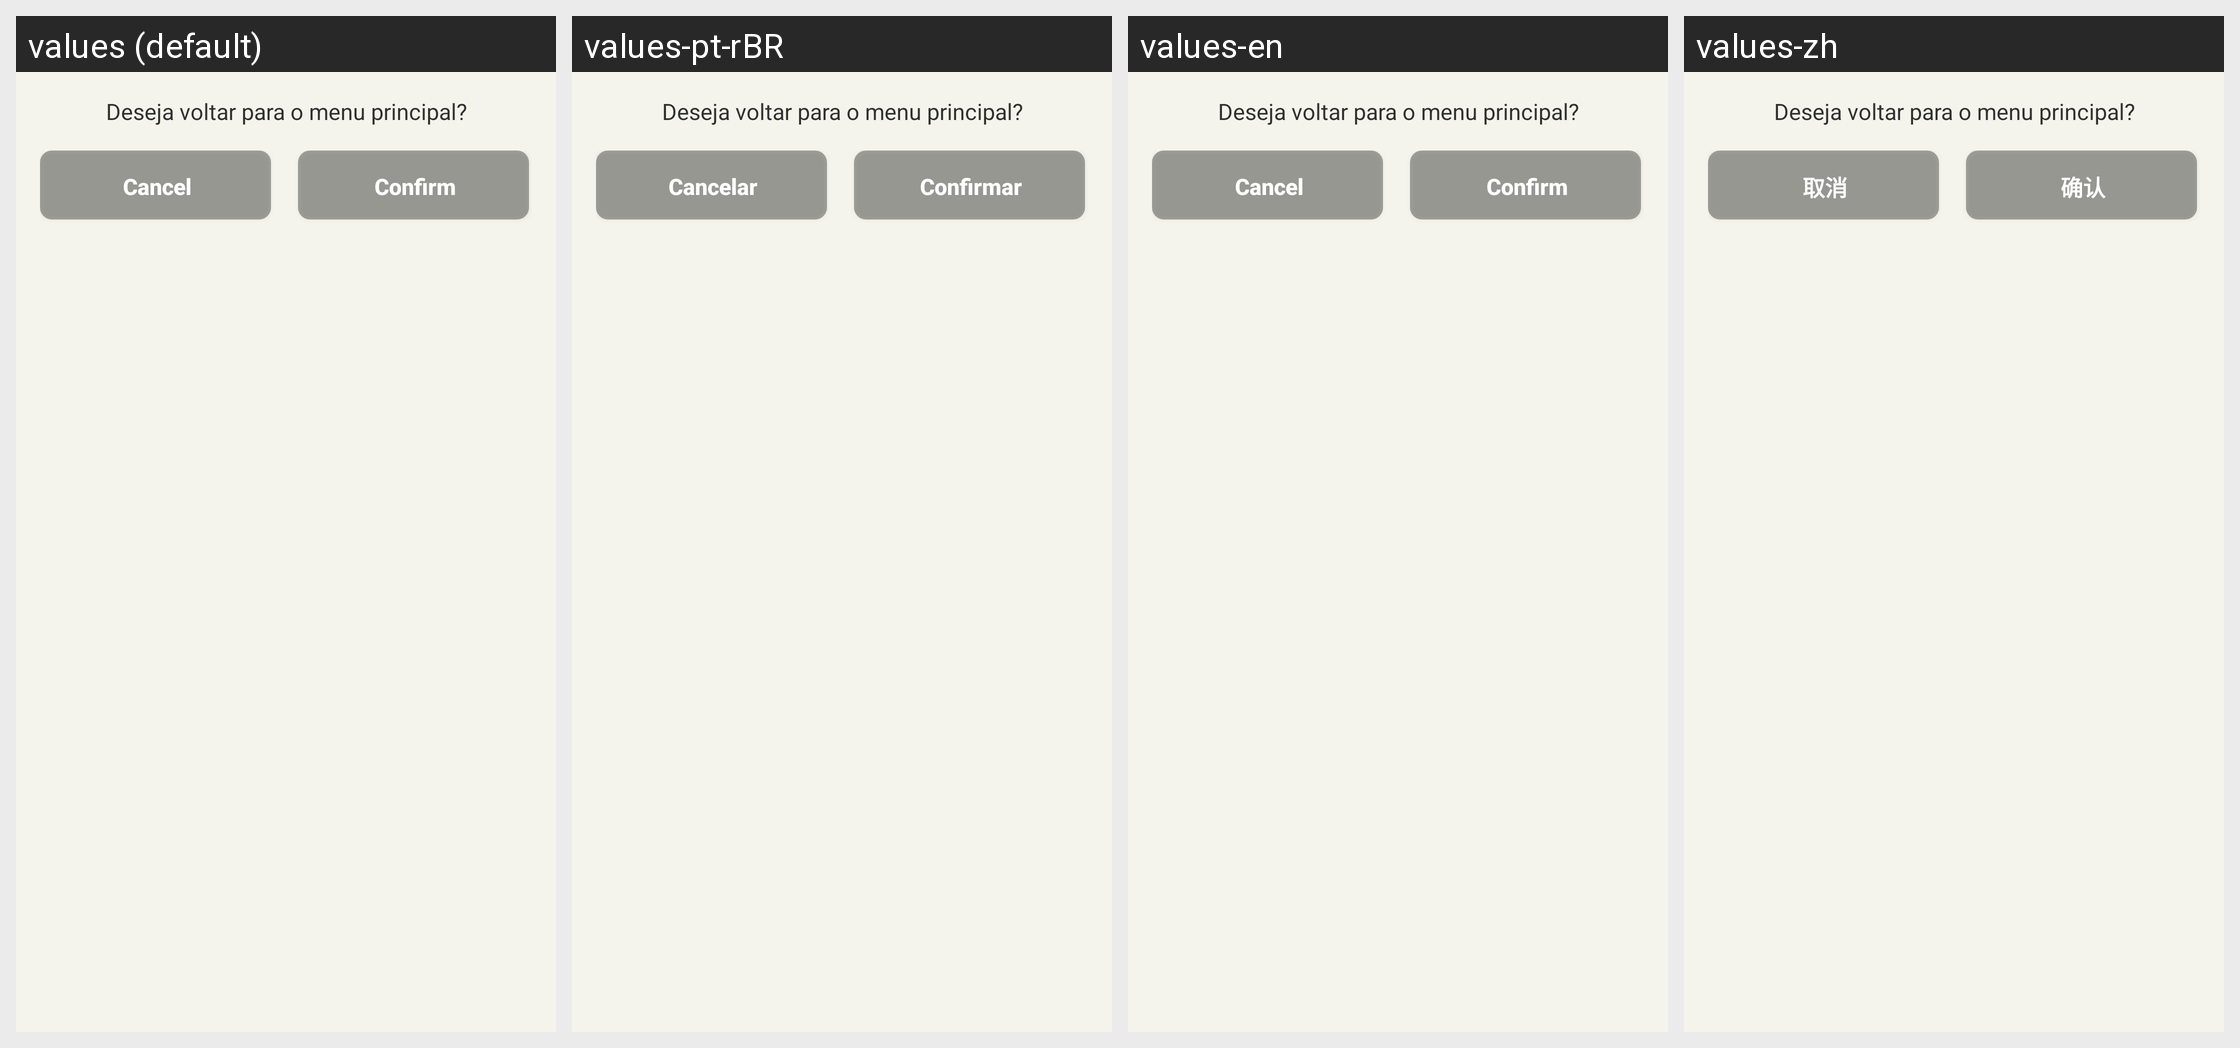

Translations of the strings shown on this Android screen, per locale in the grid:
Android screen res/layout/dialog_custom_positive_negative_alt.xml rendered under 4 locales, left to right: values (default), values-pt-rBR, values-en, values-zh. Device: Nexus 5 (rendered at 1080×1920; each locale shown at half size, 540×960, under a caption strip naming it); theme Theme.MoodSnap.Main.
Other locales in the repository, not shown: values-de, values-es, values-fr, values-hi, values-it, values-ru.
Strings drawn on this screen, with the default value and each locale's value (text and hints the layout hard-codes, and strings that could not be matched under every locale, appear in the picture but are not listed):

btn_cancel
  values: Cancel
  values-pt-rBR: Cancelar
  values-en: Cancel
  values-zh: 取消

btn_confirm
  values: Confirm
  values-pt-rBR: Confirmar
  values-en: Confirm
  values-zh: 确认
